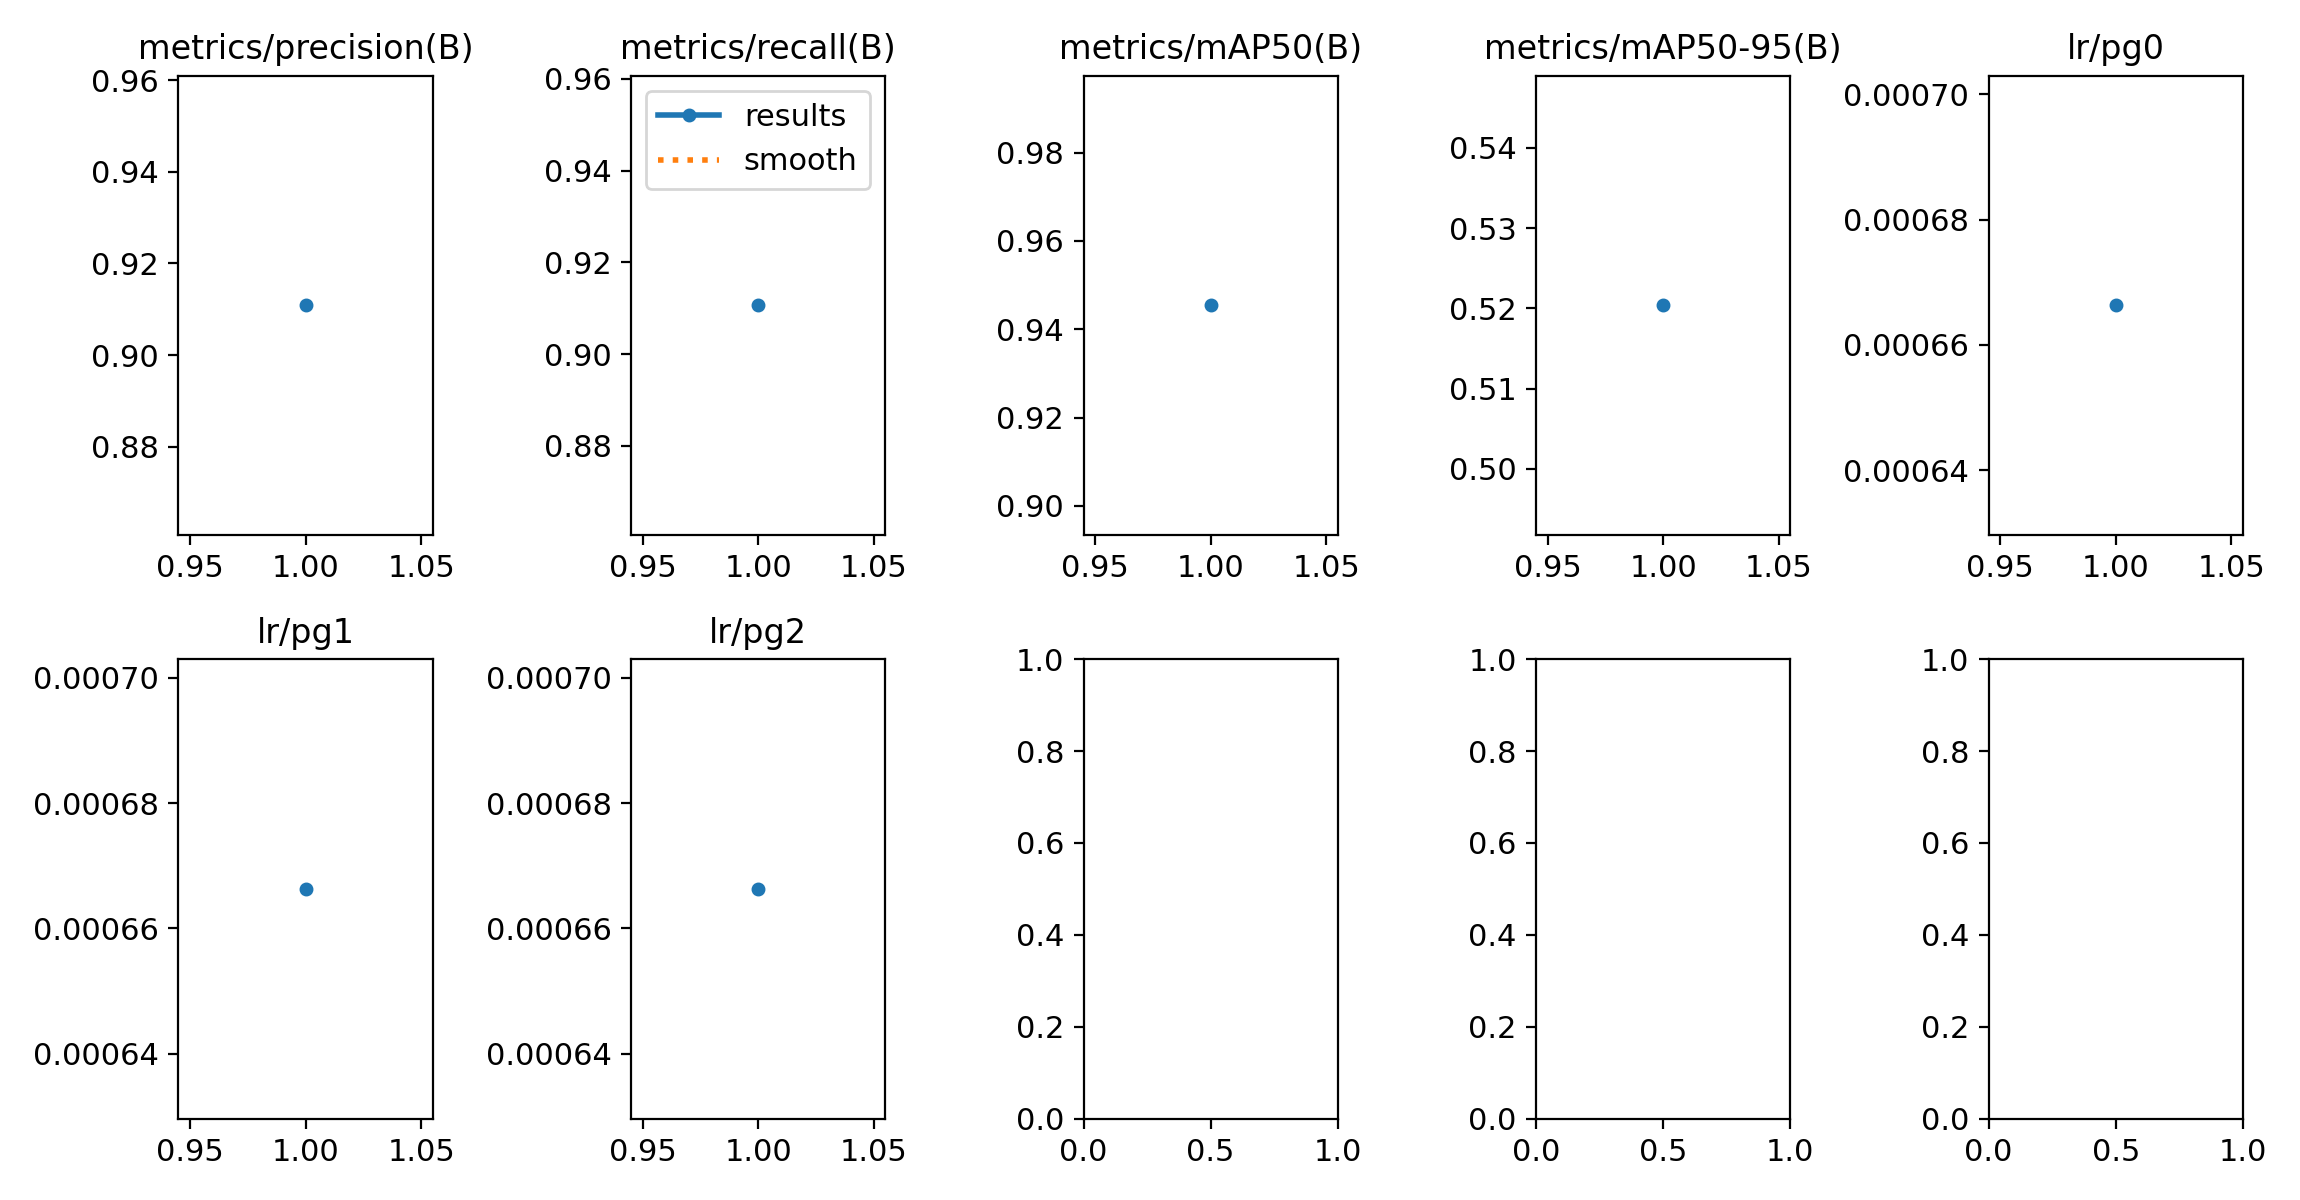

Data behind this chart, as committed beside it:
epoch, time, train/box_loss_rgb, train/cls_loss_rgb, train/dfl_loss_rgb, train/box_loss_ir, train/cls_loss_ir, train/dfl_loss_ir, train/box_loss_fuse, train/cls_loss_fuse, train/dfl_loss_fuse, train/box_loss_fuse_ir, train/cls_loss_fuse_ir, train/dfl_loss_fuse_ir, metrics/precision(B), metrics/recall(B), metrics/mAP50(B), metrics/mAP50-95(B), metrics/rgb/metrics/precision(B), metrics/rgb/metrics/recall(B), metrics/rgb/metrics/mAP50(B), metrics/rgb/metrics/mAP50-95(B), metrics/rgb/fitness, metrics/ir/metrics/precision(B)
1, 674.7, 2.348, 3.784, 1.832, 2.106, 2.732, 1.76, 4.617, 6.589, 3.66, 2.117, 2.799, 1.781, 0.9109, 0.9106, 0.9454, 0.5204, 0.9286, 0.9064, 0.9428, 0.536, 0.5766, 0.885
